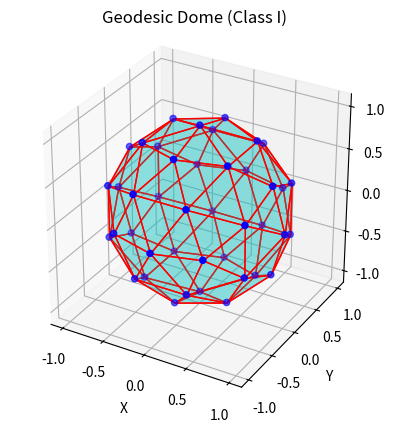

Write Python code to recreate this figure.
import math
import matplotlib.pyplot as plt
from mpl_toolkits.mplot3d.art3d import Poly3DCollection
from scipy.spatial import ConvexHull
import numpy as np


def generate_icosahedron():
    phi = (1 + math.sqrt(5)) / 2  # Golden ratio

    vertices = [
        [-1,  phi,  0],
        [1,  phi,  0],
        [-1, -phi,  0],
        [1, -phi,  0],
        [0, -1,  phi],
        [0,  1,  phi],
        [0, -1, -phi],
        [0,  1, -phi],
        [phi,  0, -1],
        [phi,  0,  1],
        [-phi,  0, -1],
        [-phi,  0,  1]
    ]

    # A face is defined by the index of the three points in the triangle
    faces = [
        [0, 11, 5], [0, 5, 1], [0, 1, 7], [0, 7, 10], [0, 10, 11],
        [1, 5, 9], [5, 11, 4], [11, 10, 2], [10, 7, 6], [7, 1, 8],
        [3, 9, 4], [3, 4, 2], [3, 2, 6], [3, 6, 8], [3, 8, 9],
        [4, 9, 5], [2, 4, 11], [6, 2, 10], [8, 6, 7], [9, 8, 1]
    ]

    # Normalize vertices to lie on a unit sphere
    vertices = normalize_vertices(vertices)

    return vertices, faces


def midpoint(v1, v2):
    return [(v1[i] + v2[i]) / 2 for i in range(len(v1))]


def subdivide(vertices, faces, subdivisions):
    for _ in range(subdivisions):
        new_faces = []  # each face is divided into four, this is the new list
        # Dictionary where value is the index in vertices and the key is 
        # a tuple of the vertices used to make midpoint
        midpoint_cache = {}

        for face in faces:
            v1, v2, v3 = face

            # the three midpoints as defined by their vertices
            # they are sorted so a different order is not unique
            a = tuple(sorted([v1, v2]))
            b = tuple(sorted([v2, v3]))
            c = tuple(sorted([v3, v1]))

            # Create midpoints
            if a not in midpoint_cache:
                midpoint_cache[a] = len(vertices)
                vertices.append(midpoint(vertices[v1], vertices[v2]))
            if b not in midpoint_cache:
                midpoint_cache[b] = len(vertices)
                vertices.append(midpoint(vertices[v2], vertices[v3]))
            if c not in midpoint_cache:
                midpoint_cache[c] = len(vertices)
                vertices.append(midpoint(vertices[v3], vertices[v1]))

            # Extract the index from midpoint cache
            a = midpoint_cache[a]
            b = midpoint_cache[b]
            c = midpoint_cache[c]

            new_faces.extend([[v1, a, c], [v2, b, a], [v3, c, b], [a, b, c]])

        faces = new_faces

    vertices = normalize_vertices(vertices)
    return vertices, faces


def normalize_vertices(vertices):
    for i in range(len(vertices)):
        norm = math.sqrt(sum(x**2 for x in vertices[i]))
        vertices[i] = [x / norm for x in vertices[i]]
    return vertices


def plot_geodesic_dome(vertices):
    fig = plt.figure()
    ax = fig.add_subplot(111, projection='3d')

    # Create the convex hull to get the correct faces
    hull = ConvexHull(vertices)
    for simplex in hull.simplices:
        ax.add_collection3d(Poly3DCollection(
            [vertices[simplex]], facecolors='c', linewidths=1, edgecolors='r', alpha=.25))

    ax.scatter(vertices[:, 0], vertices[:, 1], vertices[:, 2], color='b')

    # Equal scaling
    ax.set_box_aspect([1, 1, 1])
    ax.set_xlabel('X')
    ax.set_ylabel('Y')
    ax.set_zlabel('Z')
    ax.set_title('Geodesic Dome (Class I)')

    plt.show()


if __name__ == "__main__":
    subdivisions = 1
    vertices, faces = generate_icosahedron()
    vertices, faces = subdivide(vertices, faces, subdivisions)
    vertices = np.array(vertices)
    print(f"A class 1 Geodsic icosahedron with {subdivisions} subdivisions has {len(vertices)} vertices and {len(faces)} faces.")
    plot_geodesic_dome(vertices)
